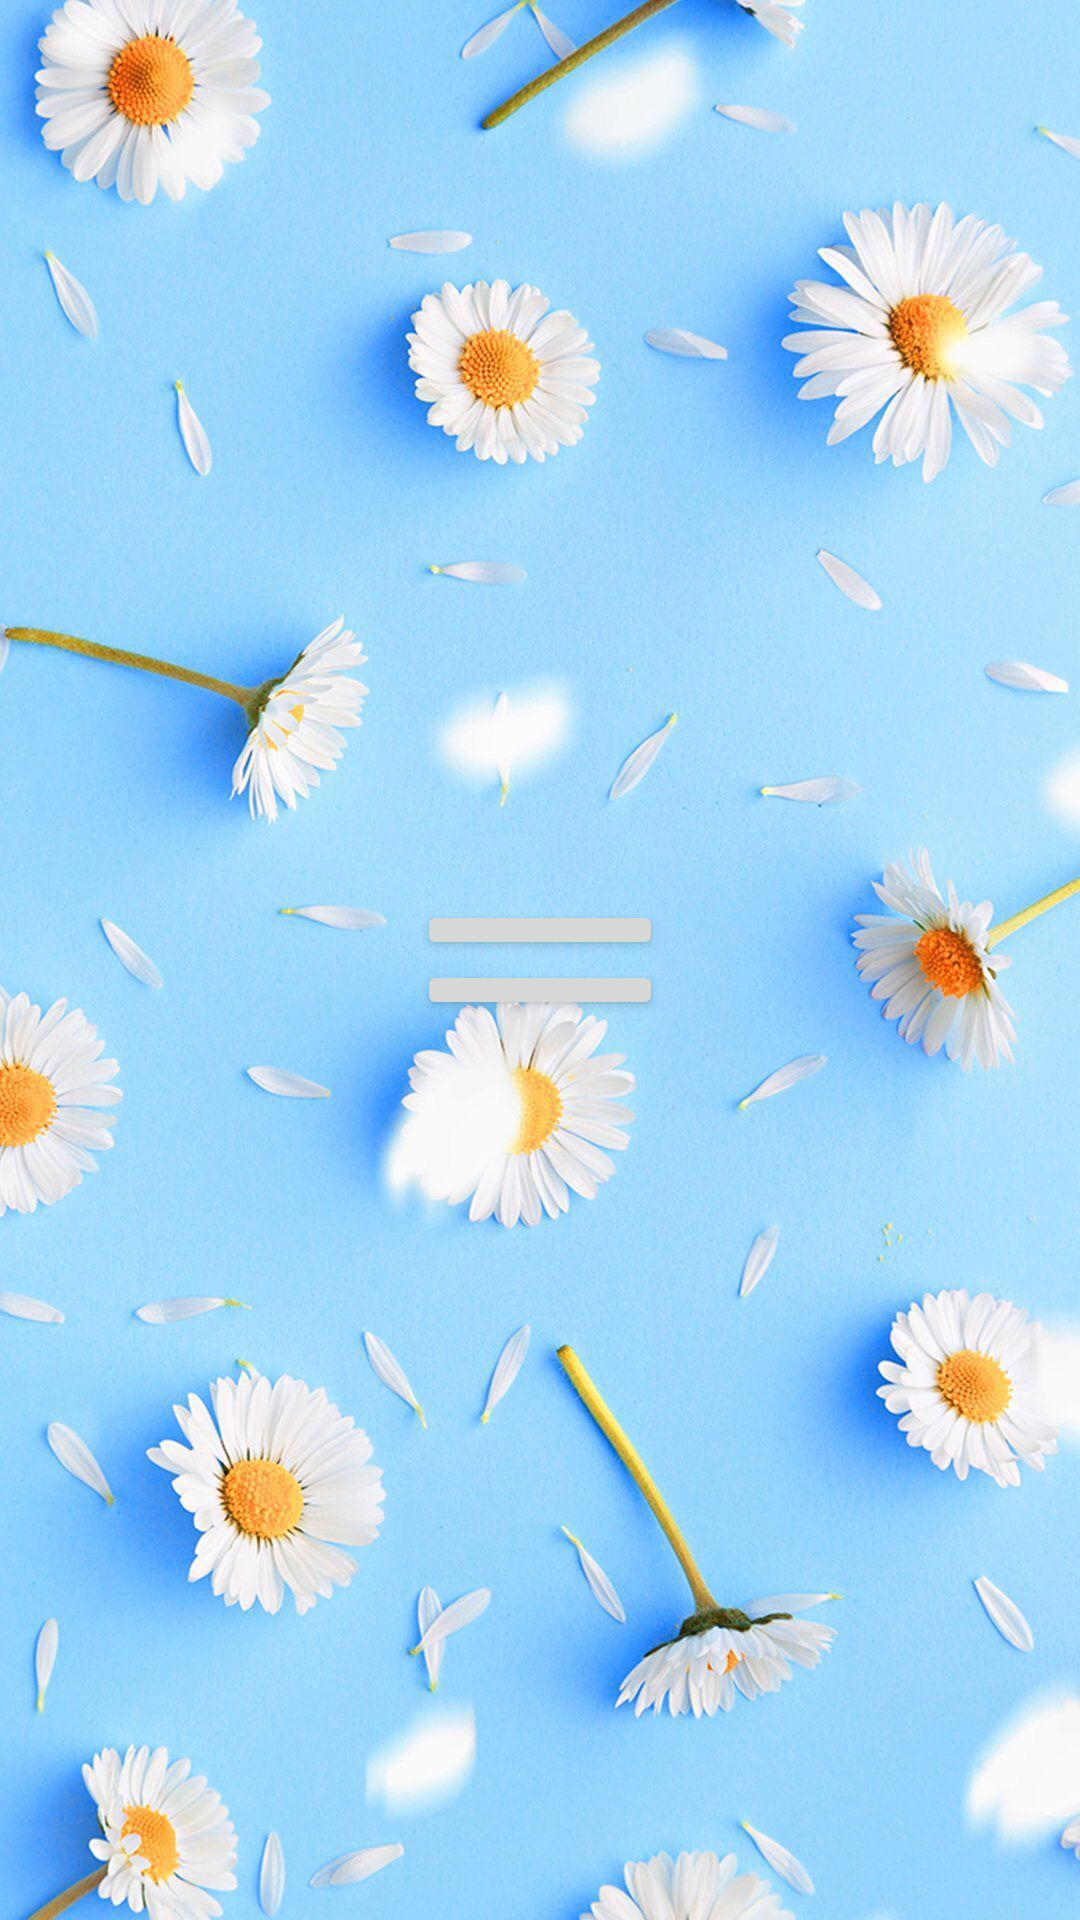

Write the Android layout XML for this screen, with the resource values it uses.
<!-- AndroidManifest.xml: application theme Theme.QuestKarinf -->
<!-- res/layout/fragment_start.xml -->
<?xml version="1.0" encoding="utf-8"?>
<FrameLayout xmlns:android="http://schemas.android.com/apk/res/android"
    xmlns:tools="http://schemas.android.com/tools"
    android:layout_width="match_parent"
    android:layout_height="match_parent"
    android:background="@drawable/flower"
    tools:context=".UI.Start">

    
    <LinearLayout
        android:layout_width="match_parent"
        android:layout_height="match_parent"
        android:orientation="vertical"
        android:layout_marginBottom="300sp"
        android:layout_marginTop="300sp"
        android:weightSum="100">
        <Button
            android:id="@+id/btnStart"
            style="@style/Button1"
            android:text="Start">
        </Button>
        <Button
            android:id="@+id/btnExit"
            style="@style/Button1"
            android:text="Exit">
        </Button>
</LinearLayout>

</FrameLayout>
<!-- resources referenced by this layout -->
<resources>
  <!-- drawable flower: jpg bitmap (drawable, 213007 bytes) -->
  <style name="Button1" parent="@style/Animation.Design.BottomSheetDialog">
          <item name="android:layout_width">match_parent</item>
          <item name="android:layout_height">0sp</item>
          <item name="android:layout_marginHorizontal">139sp</item>
          <item name="android:textSize">16sp</item>
          <item name="android:layout_weight">50</item>
          <item name="android:textColor">@color/black</item>
          <item name="background">@color/purple</item>
      </style>
  <style name="Theme.QuestKarinf" parent="Theme.MaterialComponents.DayNight.DarkActionBar">
          
          <item name="colorPrimary">@color/purple_500</item>
          <item name="colorPrimaryVariant">@color/purple_700</item>
          <item name="colorOnPrimary">@color/white</item>
          
          <item name="colorSecondary">@color/teal_700</item>
          <item name="colorSecondaryVariant">@color/teal_700</item>
          <item name="colorOnSecondary">@color/black</item>
          
          <item name="android:statusBarColor" tools:targetApi="l">?attr/colorPrimaryVariant</item>
          
      </style>
  <color name="black">#FF000000</color>
  <color name="purple">#C6AFE3</color>
  <color name="purple_500">#C55643</color>
  <color name="purple_700">#FAF2AC</color>
  <color name="white">#FFFFFFFF</color>
  <color name="teal_700">#FF018786</color>
</resources>
